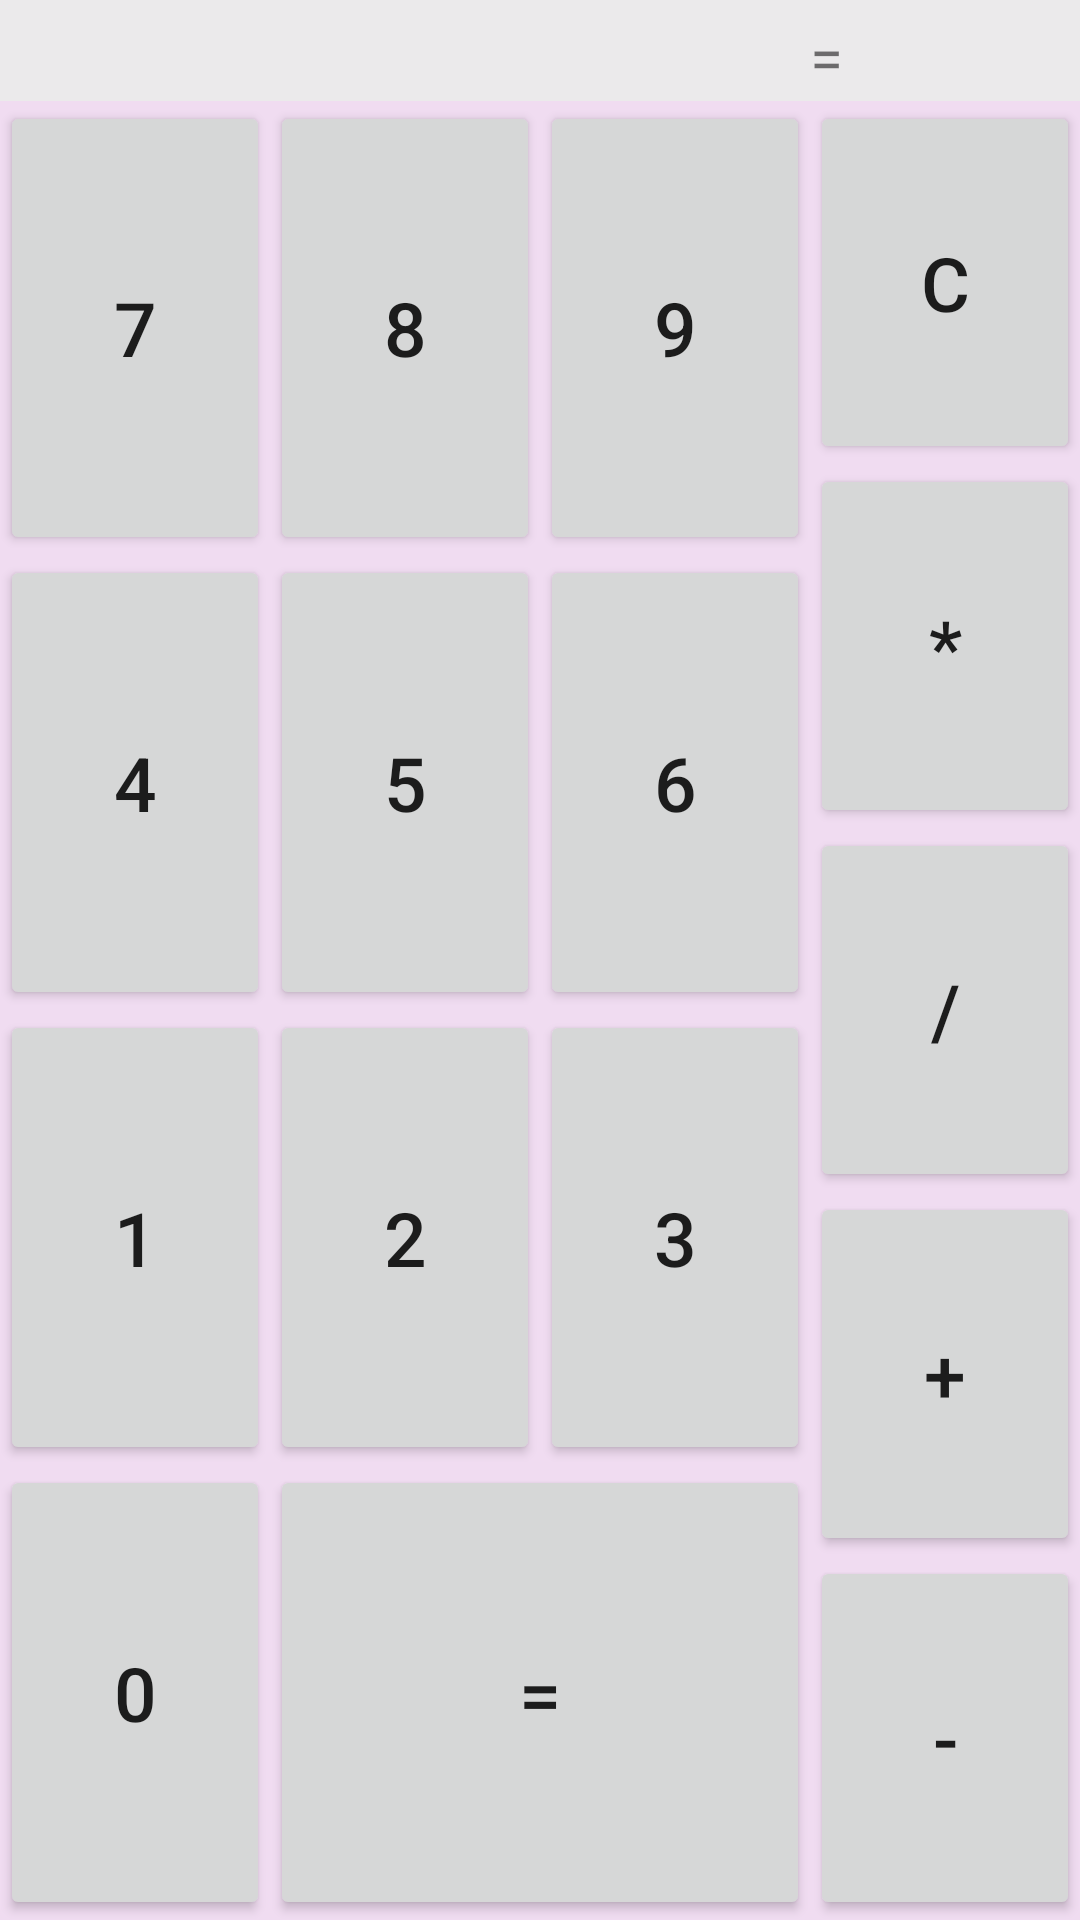

Android layout source for this screen:
<!-- AndroidManifest.xml: application theme AppTheme -->
<!-- res/layout/activity_calc.xml -->
<?xml version="1.0" encoding="utf-8"?>
<LinearLayout 
    xmlns:android="http://schemas.android.com/apk/res/android"
    xmlns:app="http://schemas.android.com/apk/res-auto"
    xmlns:tools="http://schemas.android.com/tools"
    android:layout_width="match_parent"
    android:layout_height="match_parent"
    android:orientation="vertical"
    tools:context=".CalcActivity">
    <LinearLayout
        android:layout_width="match_parent"
        android:layout_height="wrap_content"
        android:background="#1212">

        <TextView
            style="@style/TextView_style"
            android:id="@+id/value1" />
        <TextView
            android:id="@+id/operator"
            android:layout_width="20dp"
            android:layout_height="wrap_content"
            android:textSize="20dp"
            android:text=""/>
        <TextView
            style="@style/TextView_style"
            android:id="@+id/value2"/>
        <TextView
            android:layout_width="wrap_content"
            android:layout_height="wrap_content"
            android:textSize="20dp"
            android:text="@string/equal"/>
        <TextView
            style="@style/TextView_style"
            android:id="@+id/value3"/>
    </LinearLayout>
    <LinearLayout
        android:layout_width="match_parent"
        android:layout_height="0dp"
        android:layout_weight="1"
        android:orientation="horizontal"
        android:background="#f0dcf1">
        <LinearLayout
            android:layout_width="0dp"
            android:layout_height="match_parent"
            android:layout_weight="3"
            android:orientation="vertical">
            <LinearLayout
                style="@style/Three_Button_Layout_style">
                <Button
                    style="@style/Button_style"
                    android:text="7"/>
                <Button
                    style="@style/Button_style"
                    android:text="8"/>
                <Button
                    style="@style/Button_style"
                    android:text="9"/>
            </LinearLayout>
            <LinearLayout
                style="@style/Three_Button_Layout_style">
                <Button
                    style="@style/Button_style"
                    android:text="4"/>
                <Button
                    style="@style/Button_style"
                    android:text="5" />
                <Button
                    style="@style/Button_style"
                    android:text="6"/>
            </LinearLayout>
            <LinearLayout
                style="@style/Three_Button_Layout_style">
                <Button
                    style="@style/Button_style"
                    android:text="1"/>
                <Button
                    style="@style/Button_style"
                    android:text="2" />
                <Button
                    style="@style/Button_style"
                    android:text="3"/>
            </LinearLayout>
            <LinearLayout
                style="@style/Three_Button_Layout_style">
                <Button
                    style="@style/Button_style"
                    android:text="0"/>
                <Button
                    style="@style/Button_style"
                    android:text="@string/equal"
                    android:layout_weight="2"
                    android:onClick="equals"/>
            </LinearLayout>
        </LinearLayout>

        <LinearLayout
            android:layout_width="0dp"
            android:layout_height="match_parent"
            android:layout_weight="1"
            android:orientation="vertical">
            <Button
                style="@style/Side_Button_style"
                android:text="c"
                android:onClick="clear">
            </Button>
            <Button
                style="@style/Side_Button_style"
                android:text="*">
            </Button>
            <Button
                style="@style/Side_Button_style"
                android:text="/">
            </Button>
            <Button
                style="@style/Side_Button_style"
                android:text="+">
            </Button>
            <Button
                style="@style/Side_Button_style"
                android:text="-">
            </Button>
        </LinearLayout>
    </LinearLayout>

</LinearLayout>
<!-- resources referenced by this layout -->
<resources>
  <string name="equal"> = </string>
  <style name="Button_style">
          <item name="android:layout_width">0dp</item>
          <item name="android:layout_height">match_parent</item>
          <item name="android:layout_weight">1</item>
          <item name="android:textSize">25dp</item>
          <item name="android:onClick">clkBtn</item>
      </style>
  <style name="Side_Button_style">
          <item name="android:layout_width">match_parent</item>
          <item name="android:layout_height">0dp</item>
          <item name="android:layout_weight">1</item>
          <item name="android:textSize">25dp</item>
          <item name="android:onClick">operator</item>
      </style>
  <style name="TextView_style">
          <item name="android:layout_height">wrap_content</item>
          <item name="android:layout_width">125dp</item>
          <item name="android:textSize">25dp</item>
          <item name="android:textAlignment">center</item>
  
      </style>
  <style name="Three_Button_Layout_style">
          <item name="android:layout_width">match_parent</item>
          <item name="android:layout_height">0dp</item>
          <item name="android:layout_weight">1</item>
      </style>
  <style name="AppTheme" parent="Theme.AppCompat.Light.DarkActionBar">
          
          <item name="colorPrimary">@color/colorPrimary</item>
          <item name="colorPrimaryDark">@color/colorPrimaryDark</item>
          <item name="colorAccent">@color/colorAccent</item>
      </style>
  <!-- not gathered from this repository: default colours our renderer supplied (Android Studio template values) -->
  <color name="colorPrimary">#FF6200EE</color>
  <color name="colorPrimaryDark">#FF3700B3</color>
  <color name="colorAccent">#FF03DAC5</color>
</resources>
